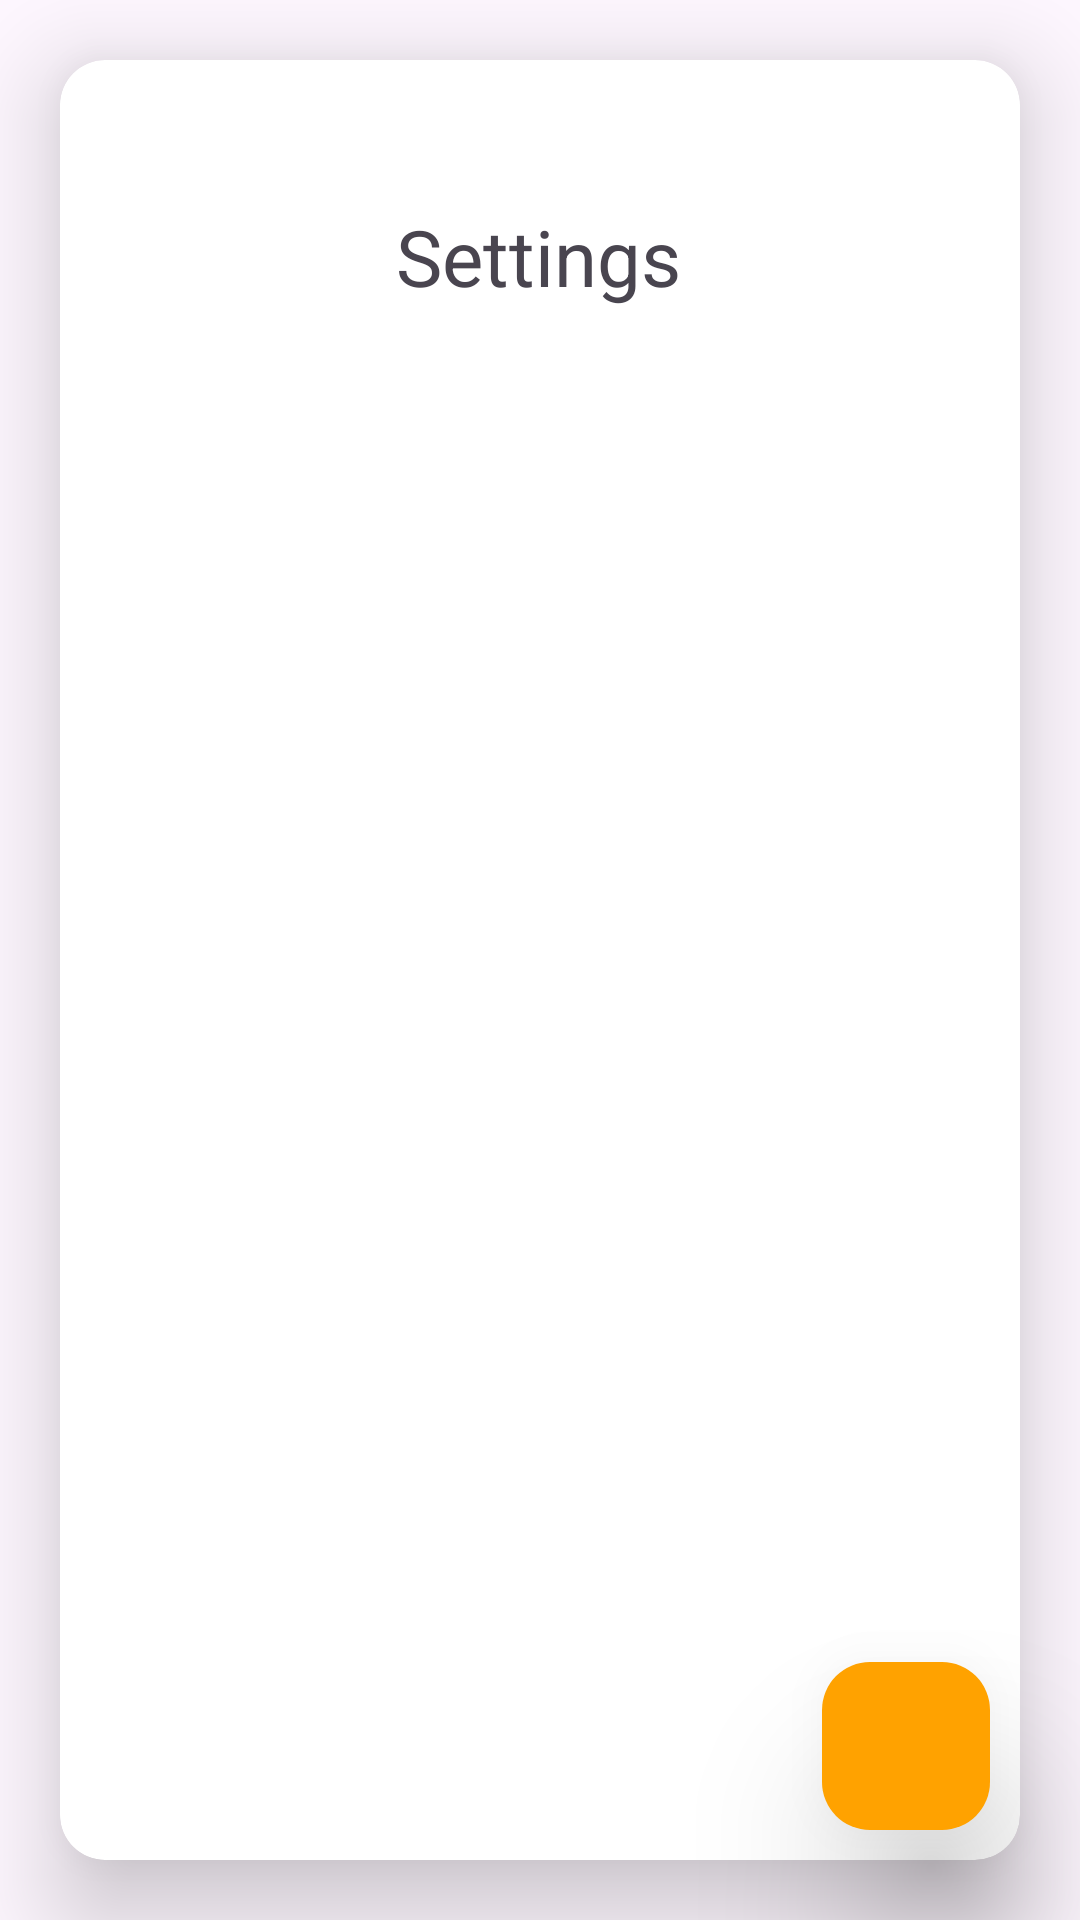

Produce the Android XML layout that renders to this screen, including the resource entries it uses.
<!-- AndroidManifest.xml: application theme Theme.WonderTripProject -->
<!-- res/layout/activity_settings.xml -->
<?xml version="1.0" encoding="utf-8"?>
<androidx.constraintlayout.widget.ConstraintLayout xmlns:android="http://schemas.android.com/apk/res/android"
    xmlns:app="http://schemas.android.com/apk/res-auto"
    xmlns:tools="http://schemas.android.com/tools"
    android:layout_width="match_parent"
    android:layout_height="match_parent"
    tools:context=".SettingsActivity">

    <androidx.cardview.widget.CardView
        android:layout_width="match_parent"
        android:layout_height="match_parent"
        android:layout_marginStart="20dp"
        android:layout_marginTop="20dp"
        android:layout_marginEnd="20dp"
        android:layout_marginBottom="20dp"
        app:cardCornerRadius="15dp"
        app:cardElevation="20dp">

        <ScrollView
            android:layout_width="match_parent"
            android:layout_height="wrap_content">

            <androidx.constraintlayout.widget.ConstraintLayout
                android:layout_width="match_parent"
                android:layout_height="match_parent">

                <TextView
                    android:id="@+id/textView12"
                    android:layout_width="wrap_content"
                    android:layout_height="wrap_content"
                    android:layout_marginTop="48dp"
                    android:text="Settings"
                    android:textSize="26dp"
                    app:layout_constraintEnd_toEndOf="parent"
                    app:layout_constraintHorizontal_bias="0.498"
                    app:layout_constraintStart_toStartOf="parent"
                    app:layout_constraintTop_toTopOf="parent" />

            </androidx.constraintlayout.widget.ConstraintLayout>
        </ScrollView>
    </androidx.cardview.widget.CardView>

    <com.google.android.material.floatingactionbutton.FloatingActionButton
        android:id="@+id/saveSettingsFab"
        android:layout_width="wrap_content"
        android:layout_height="wrap_content"
        android:layout_alignParentEnd="true"
        android:layout_alignParentBottom="true"
        android:layout_marginEnd="30dp"
        android:layout_marginBottom="30dp"
        android:clickable="true"
        android:onClick="saveSettingsFab_Action"
        app:backgroundTint="@color/spetia"
        app:elevation="30dp"
        app:layout_constraintBottom_toBottomOf="parent"
        app:layout_constraintEnd_toEndOf="parent"
        app:srcCompat="@drawable/baseline_logout_24" />

</androidx.constraintlayout.widget.ConstraintLayout>
<!-- resources referenced by this layout -->
<resources>
  <color name="spetia">#FFA200</color>
  <style name="Theme.WonderTripProject" parent="Base.Theme.WonderTripProject" />
  <style name="Base.Theme.WonderTripProject" parent="Theme.Material3.DayNight.NoActionBar">
          
          
          <item name="android:statusBarColor">@color/black</item>
      </style>
  <color name="black">#FF000000</color>
</resources>
